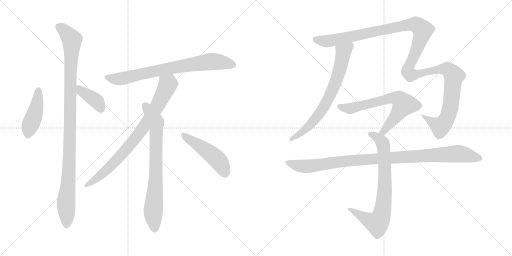
t = 0.00 s
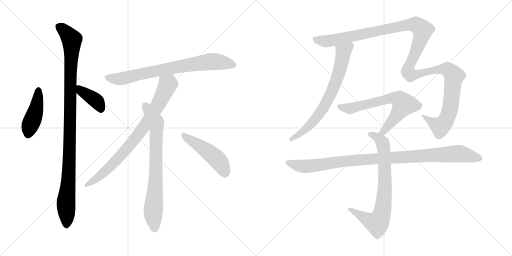
t = 2.11 s
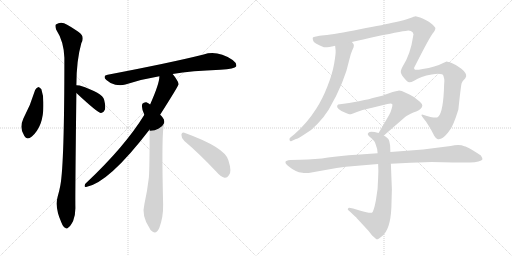
t = 4.23 s
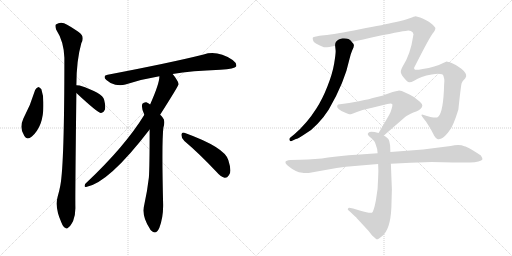
t = 6.34 s
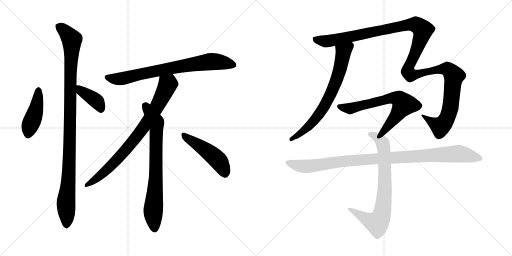
t = 8.46 s
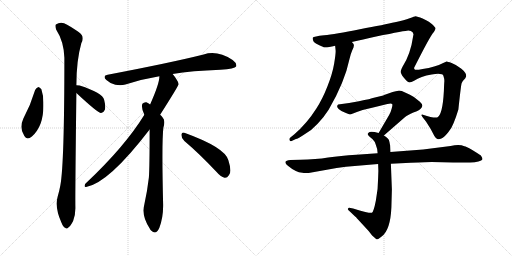
t = 10.57 s

The animated SVG that drew these frames (rendered in a browser with its animation timeline set to each time). Animation: 12 CSS @keyframes rules; one cycle of 10.57 s.

<svg version="1.1" viewBox="0 0 2048 1024" xmlns="http://www.w3.org/2000/svg">
  <g stroke="lightgray" stroke-dasharray="1,1" stroke-width="1" transform="scale(4, 4)">
    <line x1="0" y1="0" x2="256" y2="256"></line>
    <line x1="256" y1="0" x2="0" y2="256"></line>
    <line x1="128" y1="0" x2="128" y2="256"></line>
    <line x1="0" y1="128" x2="256" y2="128"></line>
    <line x1="256" y1="0" x2="512" y2="256"></line>
    <line x1="512" y1="0" x2="256" y2="256"></line>
    <line x1="384" y1="0" x2="384" y2="256"></line>
    <line x1="256" y1="128" x2="512" y2="128"></line>
  </g>
<g transform="scale(1, -1) translate(0, -850)">
   <style type="text/css">
    @keyframes keyframes0 {
      from {
       stroke: black;
       stroke-dashoffset: 439;
       stroke-width: 128;
       }
       59% {
       animation-timing-function: step-end;
       stroke: black;
       stroke-dashoffset: 0;
       stroke-width: 128;
       }
       to {
       stroke: black;
       stroke-width: 1024;
       }
       }
       #make-me-a-hanzi-animation-0 {
         animation: keyframes0 0.607259s both;
         animation-delay: 0.000000s;
         animation-timing-function: linear;
       }
    @keyframes keyframes1 {
      from {
       stroke: black;
       stroke-dashoffset: 1070;
       stroke-width: 128;
       }
       78% {
       animation-timing-function: step-end;
       stroke: black;
       stroke-dashoffset: 0;
       stroke-width: 128;
       }
       to {
       stroke: black;
       stroke-width: 1024;
       }
       }
       #make-me-a-hanzi-animation-1 {
         animation: keyframes1 1.120768s both;
         animation-delay: 0.607259s;
         animation-timing-function: linear;
       }
    @keyframes keyframes2 {
      from {
       stroke: black;
       stroke-dashoffset: 392;
       stroke-width: 128;
       }
       56% {
       animation-timing-function: step-end;
       stroke: black;
       stroke-dashoffset: 0;
       stroke-width: 128;
       }
       to {
       stroke: black;
       stroke-width: 1024;
       }
       }
       #make-me-a-hanzi-animation-2 {
         animation: keyframes2 0.569010s both;
         animation-delay: 1.728027s;
         animation-timing-function: linear;
       }
    @keyframes keyframes3 {
      from {
       stroke: black;
       stroke-dashoffset: 772;
       stroke-width: 128;
       }
       72% {
       animation-timing-function: step-end;
       stroke: black;
       stroke-dashoffset: 0;
       stroke-width: 128;
       }
       to {
       stroke: black;
       stroke-width: 1024;
       }
       }
       #make-me-a-hanzi-animation-3 {
         animation: keyframes3 0.878255s both;
         animation-delay: 2.297037s;
         animation-timing-function: linear;
       }
    @keyframes keyframes4 {
      from {
       stroke: black;
       stroke-dashoffset: 817;
       stroke-width: 128;
       }
       73% {
       animation-timing-function: step-end;
       stroke: black;
       stroke-dashoffset: 0;
       stroke-width: 128;
       }
       to {
       stroke: black;
       stroke-width: 1024;
       }
       }
       #make-me-a-hanzi-animation-4 {
         animation: keyframes4 0.914876s both;
         animation-delay: 3.175292s;
         animation-timing-function: linear;
       }
    @keyframes keyframes5 {
      from {
       stroke: black;
       stroke-dashoffset: 761;
       stroke-width: 128;
       }
       71% {
       animation-timing-function: step-end;
       stroke: black;
       stroke-dashoffset: 0;
       stroke-width: 128;
       }
       to {
       stroke: black;
       stroke-width: 1024;
       }
       }
       #make-me-a-hanzi-animation-5 {
         animation: keyframes5 0.869303s both;
         animation-delay: 4.090168s;
         animation-timing-function: linear;
       }
    @keyframes keyframes6 {
      from {
       stroke: black;
       stroke-dashoffset: 481;
       stroke-width: 128;
       }
       61% {
       animation-timing-function: step-end;
       stroke: black;
       stroke-dashoffset: 0;
       stroke-width: 128;
       }
       to {
       stroke: black;
       stroke-width: 1024;
       }
       }
       #make-me-a-hanzi-animation-6 {
         animation: keyframes6 0.641439s both;
         animation-delay: 4.959471s;
         animation-timing-function: linear;
       }
    @keyframes keyframes7 {
      from {
       stroke: black;
       stroke-dashoffset: 718;
       stroke-width: 128;
       }
       70% {
       animation-timing-function: step-end;
       stroke: black;
       stroke-dashoffset: 0;
       stroke-width: 128;
       }
       to {
       stroke: black;
       stroke-width: 1024;
       }
       }
       #make-me-a-hanzi-animation-7 {
         animation: keyframes7 0.834310s both;
         animation-delay: 5.600910s;
         animation-timing-function: linear;
       }
    @keyframes keyframes8 {
      from {
       stroke: black;
       stroke-dashoffset: 1376;
       stroke-width: 128;
       }
       82% {
       animation-timing-function: step-end;
       stroke: black;
       stroke-dashoffset: 0;
       stroke-width: 128;
       }
       to {
       stroke: black;
       stroke-width: 1024;
       }
       }
       #make-me-a-hanzi-animation-8 {
         animation: keyframes8 1.369792s both;
         animation-delay: 6.435220s;
         animation-timing-function: linear;
       }
    @keyframes keyframes9 {
      from {
       stroke: black;
       stroke-dashoffset: 671;
       stroke-width: 128;
       }
       69% {
       animation-timing-function: step-end;
       stroke: black;
       stroke-dashoffset: 0;
       stroke-width: 128;
       }
       to {
       stroke: black;
       stroke-width: 1024;
       }
       }
       #make-me-a-hanzi-animation-9 {
         animation: keyframes9 0.796061s both;
         animation-delay: 7.805012s;
         animation-timing-function: linear;
       }
    @keyframes keyframes10 {
      from {
       stroke: black;
       stroke-dashoffset: 766;
       stroke-width: 128;
       }
       71% {
       animation-timing-function: step-end;
       stroke: black;
       stroke-dashoffset: 0;
       stroke-width: 128;
       }
       to {
       stroke: black;
       stroke-width: 1024;
       }
       }
       #make-me-a-hanzi-animation-10 {
         animation: keyframes10 0.873372s both;
         animation-delay: 8.601073s;
         animation-timing-function: linear;
       }
    @keyframes keyframes11 {
      from {
       stroke: black;
       stroke-dashoffset: 1037;
       stroke-width: 128;
       }
       77% {
       animation-timing-function: step-end;
       stroke: black;
       stroke-dashoffset: 0;
       stroke-width: 128;
       }
       to {
       stroke: black;
       stroke-width: 1024;
       }
       }
       #make-me-a-hanzi-animation-11 {
         animation: keyframes11 1.093913s both;
         animation-delay: 9.474445s;
         animation-timing-function: linear;
       }
</style>
<path d="M 140.5 490.0 Q 122.5 430.0 93.5 376.0 Q 75.5 337.0 97.5 306.0 Q 107.5 288.0 127.5 304.0 Q 175.5 347.0 173.5 433.0 Q 174.5 467.0 165.5 493.0 Q 159.5 500.0 153.5 502.0 Q 144.5 499.0 140.5 490.0 Z" fill="lightgray"></path> 
<path d="M 305.5 509.0 Q 305.5 608.0 325.5 678.0 Q 340.5 705.0 314.5 722.0 Q 298.5 734.0 268.5 751.0 Q 244.5 767.0 223.5 752.0 Q 219.5 748.0 224.5 732.0 Q 255.5 684.0 257.5 619.0 Q 257.5 196.0 241.5 109.0 Q 237.5 87.0 230.5 63.0 Q 218.5 21.0 245.5 -40.0 Q 252.5 -58.0 260.5 -61.0 Q 266.5 -68.0 274.5 -59.0 Q 281.5 -55.0 292.5 -34.0 Q 302.5 -9.0 301.5 23.0 Q 300.5 69.0 305.5 478.0 L 305.5 509.0 Z" fill="lightgray"></path> 
<path d="M 305.5 478.0 Q 389.5 400.0 402.5 398.0 L 404.5 398.0 Q 414.5 399.0 419.5 411.0 Q 423.5 424.0 416.5 451.0 Q 410.5 478.0 318.5 508.0 Q 311.5 509.0 305.5 509.0 C 275.5 510.0 283.5 498.0 305.5 478.0 Z" fill="lightgray"></path> 
<path d="M 690.5 554.0 Q 766.5 567.0 881.5 571.0 Q 939.5 575.0 944.5 584.0 Q 948.5 597.0 930.5 610.0 Q 869.5 650.0 814.5 632.0 Q 682.5 599.0 430.5 551.0 Q 408.5 547.0 425.5 530.0 Q 441.5 515.0 461.5 511.0 Q 483.5 507.0 501.5 512.0 Q 564.5 533.0 637.5 545.0 L 690.5 554.0 Z" fill="lightgray"></path> 
<path d="M 640.5 391.0 Q 713.5 506.0 714.5 513.0 Q 713.5 519.0 710.5 525.0 Q 700.5 543.0 690.5 554.0 C 672.5 578.0 640.5 575.0 637.5 545.0 Q 638.5 517.0 600.5 432.0 L 577.5 391.0 Q 499.5 264.0 345.5 119.0 Q 338.5 115.0 338.5 107.0 Q 337.5 101.0 344.5 102.0 Q 434.5 118.0 598.5 332.0 L 640.5 391.0 Z" fill="lightgray"></path> 
<path d="M 598.5 332.0 Q 598.5 178.0 595.5 140.0 Q 589.5 88.0 577.5 33.0 Q 564.5 -13.0 599.5 -65.0 Q 600.5 -69.0 605.5 -73.0 Q 624.5 -91.0 637.5 -61.0 Q 653.5 -18.0 652.5 32.0 Q 646.5 282.0 653.5 339.0 Q 662.5 369.0 650.5 380.0 Q 646.5 386.0 640.5 391.0 L 600.5 432.0 Q 593.5 438.0 585.5 441.0 Q 575.5 442.0 569.5 435.0 Q 563.5 420.0 577.5 391.0 L 598.5 332.0 Z" fill="lightgray"></path> 
<path d="M 737.5 286.0 Q 795.5 237.0 864.5 164.0 Q 882.5 143.0 898.5 139.0 Q 908.5 138.0 915.5 149.0 Q 928.5 162.0 913.5 209.0 Q 900.5 260.0 737.5 319.0 Q 727.5 323.0 725.5 311.0 Q 725.5 296.0 737.5 286.0 Z" fill="lightgray"></path> 
<path d="M 1340.5 667.5 L 1342.5 648.5 Q 1343.5 636.5 1336.5 595.5 Q 1329.5 554.5 1309.5 504.5 Q 1289.5 453.5 1265.5 416.5 Q 1227.5 356.5 1177.5 313.5 L 1161.5 300.5 Q 1155.5 295.5 1158.5 289.5 Q 1160.5 283.5 1166.5 286.5 L 1183.5 294.5 Q 1190.5 294.5 1221.5 315.5 Q 1245.5 328.5 1270.5 355.5 Q 1295.5 381.5 1314.5 411.5 Q 1378.5 520.5 1398.5 616.5 Q 1403.5 637.5 1409.5 650.5 Q 1415.5 662.5 1415.5 668.5 Q 1416.5 673.5 1407.5 682.5 C 1390.5 707.5 1337.5 697.5 1340.5 667.5 Z" fill="lightgray"></path> 
<path d="M 1407.5 682.5 Q 1449.5 691.5 1504.5 704.5 Q 1623.5 728.5 1633.5 728.5 Q 1644.5 727.5 1650.5 721.5 Q 1656.5 714.5 1652.5 705.5 Q 1642.5 633.5 1609.5 582.5 Q 1603.5 570.5 1603.5 567.5 Q 1600.5 557.5 1615.5 539.5 Q 1630.5 521.5 1636.5 521.5 Q 1642.5 520.5 1656.5 527.5 Q 1682.5 545.5 1726.5 552.5 Q 1770.5 558.5 1773.5 547.5 Q 1777.5 535.5 1777.5 526.5 Q 1776.5 517.5 1775.5 486.5 Q 1770.5 390.5 1748.5 380.5 Q 1734.5 377.5 1691.5 391.5 Q 1680.5 393.5 1690.5 381.5 L 1704.5 363.5 Q 1723.5 335.5 1737.5 306.5 Q 1743.5 296.5 1749.5 294.5 Q 1755.5 291.5 1765.5 296.5 Q 1776.5 301.5 1791.5 319.5 Q 1806.5 336.5 1814.5 358.5 Q 1823.5 379.5 1833.5 412.5 Q 1843.5 507.5 1846.5 517.5 Q 1849.5 526.5 1860.5 536.5 L 1864.5 544.5 Q 1867.5 557.5 1845.5 575.5 Q 1823.5 592.5 1806.5 598.5 Q 1789.5 604.5 1786.5 604.5 L 1770.5 597.5 Q 1757.5 590.5 1736.5 584.5 Q 1716.5 578.5 1690.5 574.5 Q 1665.5 569.5 1660.5 571.5 Q 1655.5 573.5 1656.5 579.5 Q 1721.5 708.5 1735.5 722.5 Q 1741.5 732.5 1741.5 736.5 Q 1742.5 740.5 1728.5 753.5 Q 1714.5 765.5 1704.5 769.5 Q 1688.5 778.5 1680.5 780.5 L 1662.5 785.5 Q 1658.5 785.5 1638.5 777.5 Q 1618.5 769.5 1579.5 761.5 Q 1540.5 752.5 1439.5 733.5 Q 1339.5 713.5 1296.5 709.5 Q 1254.5 704.5 1251.5 700.5 Q 1249.5 696.5 1252.5 688.5 Q 1253.5 677.5 1295.5 661.5 Q 1304.5 658.5 1340.5 667.5 L 1407.5 682.5 Z" fill="lightgray"></path> 
<path d="M 1535.5 308.5 L 1620.5 382.5 Q 1629.5 390.5 1653.5 400.5 Q 1678.5 409.5 1682.5 415.5 Q 1687.5 420.5 1689.5 427.5 Q 1689.5 434.5 1679.5 443.5 L 1655.5 462.5 Q 1640.5 472.5 1622.5 479.5 Q 1603.5 488.5 1593.5 487.5 Q 1584.5 486.5 1570.5 482.5 L 1536.5 470.5 Q 1533.5 468.5 1528.5 467.5 L 1495.5 459.5 Q 1484.5 455.5 1435.5 445.5 L 1396.5 438.5 L 1352.5 432.5 Q 1343.5 424.5 1354.5 414.5 Q 1365.5 404.5 1381.5 399.5 Q 1397.5 393.5 1399.5 393.5 Q 1402.5 392.5 1427.5 402.5 Q 1453.5 412.5 1492.5 420.5 L 1549.5 434.5 Q 1564.5 438.5 1568.5 434.5 Q 1571.5 431.5 1566.5 415.5 Q 1562.5 399.5 1556.5 390.5 L 1514.5 318.5 C 1499.5 292.5 1512.5 288.5 1535.5 308.5 Z" fill="lightgray"></path> 
<path d="M 1512.5 194.5 L 1513.5 166.5 L 1512.5 138.5 Q 1512.5 94.5 1503.5 48.5 Q 1494.5 2.5 1487.5 -0.5 Q 1480.5 -4.5 1438.5 8.5 L 1412.5 16.5 L 1396.5 19.5 Q 1393.5 19.5 1392.5 16.5 Q 1387.5 12.5 1399.5 4.5 L 1421.5 -16.5 Q 1423.5 -16.5 1426.5 -21.5 L 1474.5 -73.5 L 1488.5 -91.5 L 1505.5 -106.5 Q 1509.5 -109.5 1526.5 -95.5 Q 1561.5 -70.5 1565.5 20.5 L 1567.5 92.5 L 1563.5 195.5 L 1561.5 242.5 L 1560.5 268.5 Q 1558.5 282.5 1555.5 290.5 Q 1552.5 297.5 1535.5 308.5 L 1514.5 318.5 L 1498.5 322.5 Q 1483.5 324.5 1478.5 322.5 Q 1463.5 315.5 1478.5 303.5 L 1490.5 293.5 Q 1499.5 284.5 1502.5 273.5 Q 1510.5 254.5 1510.5 237.5 L 1512.5 194.5 Z" fill="lightgray"></path> 
<path d="M 1201.5 211.5 L 1161.5 210.5 Q 1143.5 209.5 1141.5 202.5 Q 1140.5 195.5 1151.5 187.5 Q 1182.5 161.5 1209.5 159.5 Q 1217.5 156.5 1234.5 158.5 L 1346.5 178.5 L 1383.5 183.5 L 1512.5 194.5 L 1563.5 195.5 L 1642.5 199.5 Q 1711.5 202.5 1726.5 202.5 L 1812.5 200.5 L 1880.5 200.5 Q 1900.5 200.5 1913.5 204.5 Q 1927.5 208.5 1929.5 212.5 Q 1931.5 216.5 1923.5 228.5 Q 1910.5 237.5 1887.5 251.5 Q 1864.5 264.5 1857.5 265.5 Q 1837.5 274.5 1802.5 266.5 L 1692.5 252.5 L 1561.5 242.5 L 1510.5 237.5 L 1425.5 231.5 Q 1361.5 227.5 1312.5 220.5 Q 1263.5 212.5 1201.5 211.5 Z" fill="lightgray"></path> 
      <clipPath id="make-me-a-hanzi-clip-0">
      <path d="M 140.5 490.0 Q 122.5 430.0 93.5 376.0 Q 75.5 337.0 97.5 306.0 Q 107.5 288.0 127.5 304.0 Q 175.5 347.0 173.5 433.0 Q 174.5 467.0 165.5 493.0 Q 159.5 500.0 153.5 502.0 Q 144.5 499.0 140.5 490.0 Z" fill="lightgray"></path>
      </clipPath>
      <path clip-path="url(#make-me-a-hanzi-clip-0)" d="M 154.5 491.0 L 143.5 408.0 L 115.5 334.0 L 113.5 314.0 " fill="none" id="make-me-a-hanzi-animation-0" stroke-dasharray="311 622" stroke-linecap="round"></path>

      <clipPath id="make-me-a-hanzi-clip-1">
      <path d="M 305.5 509.0 Q 305.5 608.0 325.5 678.0 Q 340.5 705.0 314.5 722.0 Q 298.5 734.0 268.5 751.0 Q 244.5 767.0 223.5 752.0 Q 219.5 748.0 224.5 732.0 Q 255.5 684.0 257.5 619.0 Q 257.5 196.0 241.5 109.0 Q 237.5 87.0 230.5 63.0 Q 218.5 21.0 245.5 -40.0 Q 252.5 -58.0 260.5 -61.0 Q 266.5 -68.0 274.5 -59.0 Q 281.5 -55.0 292.5 -34.0 Q 302.5 -9.0 301.5 23.0 Q 300.5 69.0 305.5 478.0 L 305.5 509.0 Z" fill="lightgray"></path>
      </clipPath>
      <path clip-path="url(#make-me-a-hanzi-clip-1)" d="M 235.5 745.0 L 287.5 692.0 L 279.5 507.0 L 277.5 211.0 L 263.5 32.0 L 265.5 -47.0 " fill="none" id="make-me-a-hanzi-animation-1" stroke-dasharray="942 1884" stroke-linecap="round"></path>

      <clipPath id="make-me-a-hanzi-clip-2">
      <path d="M 305.5 478.0 Q 389.5 400.0 402.5 398.0 L 404.5 398.0 Q 414.5 399.0 419.5 411.0 Q 423.5 424.0 416.5 451.0 Q 410.5 478.0 318.5 508.0 Q 311.5 509.0 305.5 509.0 C 275.5 510.0 283.5 498.0 305.5 478.0 Z" fill="lightgray"></path>
      </clipPath>
      <path clip-path="url(#make-me-a-hanzi-clip-2)" d="M 311.5 501.0 L 327.5 482.0 L 388.5 443.0 L 403.5 407.0 " fill="none" id="make-me-a-hanzi-animation-2" stroke-dasharray="264 528" stroke-linecap="round"></path>

      <clipPath id="make-me-a-hanzi-clip-3">
      <path d="M 690.5 554.0 Q 766.5 567.0 881.5 571.0 Q 939.5 575.0 944.5 584.0 Q 948.5 597.0 930.5 610.0 Q 869.5 650.0 814.5 632.0 Q 682.5 599.0 430.5 551.0 Q 408.5 547.0 425.5 530.0 Q 441.5 515.0 461.5 511.0 Q 483.5 507.0 501.5 512.0 Q 564.5 533.0 637.5 545.0 L 690.5 554.0 Z" fill="lightgray"></path>
      </clipPath>
      <path clip-path="url(#make-me-a-hanzi-clip-3)" d="M 428.5 540.0 L 490.5 536.0 L 687.5 579.0 L 849.5 604.0 L 936.5 590.0 " fill="none" id="make-me-a-hanzi-animation-3" stroke-dasharray="644 1288" stroke-linecap="round"></path>

      <clipPath id="make-me-a-hanzi-clip-4">
      <path d="M 640.5 391.0 Q 713.5 506.0 714.5 513.0 Q 713.5 519.0 710.5 525.0 Q 700.5 543.0 690.5 554.0 C 672.5 578.0 640.5 575.0 637.5 545.0 Q 638.5 517.0 600.5 432.0 L 577.5 391.0 Q 499.5 264.0 345.5 119.0 Q 338.5 115.0 338.5 107.0 Q 337.5 101.0 344.5 102.0 Q 434.5 118.0 598.5 332.0 L 640.5 391.0 Z" fill="lightgray"></path>
      </clipPath>
      <path clip-path="url(#make-me-a-hanzi-clip-4)" d="M 645.5 541.0 L 670.5 510.0 L 626.5 417.0 L 572.5 337.0 L 492.5 237.0 L 434.5 177.0 L 346.5 110.0 " fill="none" id="make-me-a-hanzi-animation-4" stroke-dasharray="689 1378" stroke-linecap="round"></path>

      <clipPath id="make-me-a-hanzi-clip-5">
      <path d="M 598.5 332.0 Q 598.5 178.0 595.5 140.0 Q 589.5 88.0 577.5 33.0 Q 564.5 -13.0 599.5 -65.0 Q 600.5 -69.0 605.5 -73.0 Q 624.5 -91.0 637.5 -61.0 Q 653.5 -18.0 652.5 32.0 Q 646.5 282.0 653.5 339.0 Q 662.5 369.0 650.5 380.0 Q 646.5 386.0 640.5 391.0 L 600.5 432.0 Q 593.5 438.0 585.5 441.0 Q 575.5 442.0 569.5 435.0 Q 563.5 420.0 577.5 391.0 L 598.5 332.0 Z" fill="lightgray"></path>
      </clipPath>
      <path clip-path="url(#make-me-a-hanzi-clip-5)" d="M 580.5 427.0 L 624.5 354.0 L 624.5 154.0 L 612.5 3.0 L 617.5 -65.0 " fill="none" id="make-me-a-hanzi-animation-5" stroke-dasharray="633 1266" stroke-linecap="round"></path>

      <clipPath id="make-me-a-hanzi-clip-6">
      <path d="M 737.5 286.0 Q 795.5 237.0 864.5 164.0 Q 882.5 143.0 898.5 139.0 Q 908.5 138.0 915.5 149.0 Q 928.5 162.0 913.5 209.0 Q 900.5 260.0 737.5 319.0 Q 727.5 323.0 725.5 311.0 Q 725.5 296.0 737.5 286.0 Z" fill="lightgray"></path>
      </clipPath>
      <path clip-path="url(#make-me-a-hanzi-clip-6)" d="M 737.5 306.0 L 855.5 225.0 L 878.5 201.0 L 899.5 157.0 " fill="none" id="make-me-a-hanzi-animation-6" stroke-dasharray="353 706" stroke-linecap="round"></path>

      <clipPath id="make-me-a-hanzi-clip-7">
      <path d="M 1340.5 667.5 L 1342.5 648.5 Q 1343.5 636.5 1336.5 595.5 Q 1329.5 554.5 1309.5 504.5 Q 1289.5 453.5 1265.5 416.5 Q 1227.5 356.5 1177.5 313.5 L 1161.5 300.5 Q 1155.5 295.5 1158.5 289.5 Q 1160.5 283.5 1166.5 286.5 L 1183.5 294.5 Q 1190.5 294.5 1221.5 315.5 Q 1245.5 328.5 1270.5 355.5 Q 1295.5 381.5 1314.5 411.5 Q 1378.5 520.5 1398.5 616.5 Q 1403.5 637.5 1409.5 650.5 Q 1415.5 662.5 1415.5 668.5 Q 1416.5 673.5 1407.5 682.5 C 1390.5 707.5 1337.5 697.5 1340.5 667.5 Z" fill="lightgray"></path>
      </clipPath>
      <path clip-path="url(#make-me-a-hanzi-clip-7)" d="M 1402.5 672.5 L 1373.5 642.5 L 1352.5 547.5 L 1300.5 429.5 L 1269.5 384.5 L 1219.5 331.5 L 1164.5 293.5 " fill="none" id="make-me-a-hanzi-animation-7" stroke-dasharray="590 1180" stroke-linecap="round"></path>

      <clipPath id="make-me-a-hanzi-clip-8">
      <path d="M 1407.5 682.5 Q 1449.5 691.5 1504.5 704.5 Q 1623.5 728.5 1633.5 728.5 Q 1644.5 727.5 1650.5 721.5 Q 1656.5 714.5 1652.5 705.5 Q 1642.5 633.5 1609.5 582.5 Q 1603.5 570.5 1603.5 567.5 Q 1600.5 557.5 1615.5 539.5 Q 1630.5 521.5 1636.5 521.5 Q 1642.5 520.5 1656.5 527.5 Q 1682.5 545.5 1726.5 552.5 Q 1770.5 558.5 1773.5 547.5 Q 1777.5 535.5 1777.5 526.5 Q 1776.5 517.5 1775.5 486.5 Q 1770.5 390.5 1748.5 380.5 Q 1734.5 377.5 1691.5 391.5 Q 1680.5 393.5 1690.5 381.5 L 1704.5 363.5 Q 1723.5 335.5 1737.5 306.5 Q 1743.5 296.5 1749.5 294.5 Q 1755.5 291.5 1765.5 296.5 Q 1776.5 301.5 1791.5 319.5 Q 1806.5 336.5 1814.5 358.5 Q 1823.5 379.5 1833.5 412.5 Q 1843.5 507.5 1846.5 517.5 Q 1849.5 526.5 1860.5 536.5 L 1864.5 544.5 Q 1867.5 557.5 1845.5 575.5 Q 1823.5 592.5 1806.5 598.5 Q 1789.5 604.5 1786.5 604.5 L 1770.5 597.5 Q 1757.5 590.5 1736.5 584.5 Q 1716.5 578.5 1690.5 574.5 Q 1665.5 569.5 1660.5 571.5 Q 1655.5 573.5 1656.5 579.5 Q 1721.5 708.5 1735.5 722.5 Q 1741.5 732.5 1741.5 736.5 Q 1742.5 740.5 1728.5 753.5 Q 1714.5 765.5 1704.5 769.5 Q 1688.5 778.5 1680.5 780.5 L 1662.5 785.5 Q 1658.5 785.5 1638.5 777.5 Q 1618.5 769.5 1579.5 761.5 Q 1540.5 752.5 1439.5 733.5 Q 1339.5 713.5 1296.5 709.5 Q 1254.5 704.5 1251.5 700.5 Q 1249.5 696.5 1252.5 688.5 Q 1253.5 677.5 1295.5 661.5 Q 1304.5 658.5 1340.5 667.5 L 1407.5 682.5 Z" fill="lightgray"></path>
      </clipPath>
      <path clip-path="url(#make-me-a-hanzi-clip-8)" d="M 1257.5 694.5 L 1294.5 685.5 L 1325.5 687.5 L 1644.5 752.5 L 1662.5 752.5 L 1681.5 741.5 L 1691.5 730.5 L 1690.5 720.5 L 1655.5 621.5 L 1637.5 590.5 L 1633.5 562.5 L 1641.5 551.5 L 1650.5 550.5 L 1775.5 574.5 L 1799.5 566.5 L 1815.5 547.5 L 1803.5 428.5 L 1781.5 364.5 L 1761.5 343.5 L 1708.5 374.5 L 1700.5 385.5 " fill="none" id="make-me-a-hanzi-animation-8" stroke-dasharray="1248 2496" stroke-linecap="round"></path>

      <clipPath id="make-me-a-hanzi-clip-9">
      <path d="M 1535.5 308.5 L 1620.5 382.5 Q 1629.5 390.5 1653.5 400.5 Q 1678.5 409.5 1682.5 415.5 Q 1687.5 420.5 1689.5 427.5 Q 1689.5 434.5 1679.5 443.5 L 1655.5 462.5 Q 1640.5 472.5 1622.5 479.5 Q 1603.5 488.5 1593.5 487.5 Q 1584.5 486.5 1570.5 482.5 L 1536.5 470.5 Q 1533.5 468.5 1528.5 467.5 L 1495.5 459.5 Q 1484.5 455.5 1435.5 445.5 L 1396.5 438.5 L 1352.5 432.5 Q 1343.5 424.5 1354.5 414.5 Q 1365.5 404.5 1381.5 399.5 Q 1397.5 393.5 1399.5 393.5 Q 1402.5 392.5 1427.5 402.5 Q 1453.5 412.5 1492.5 420.5 L 1549.5 434.5 Q 1564.5 438.5 1568.5 434.5 Q 1571.5 431.5 1566.5 415.5 Q 1562.5 399.5 1556.5 390.5 L 1514.5 318.5 C 1499.5 292.5 1512.5 288.5 1535.5 308.5 Z" fill="lightgray"></path>
      </clipPath>
      <path clip-path="url(#make-me-a-hanzi-clip-9)" d="M 1359.5 424.5 L 1410.5 417.5 L 1560.5 457.5 L 1595.5 454.5 L 1613.5 428.5 L 1541.5 333.5 L 1522.5 321.5 " fill="none" id="make-me-a-hanzi-animation-9" stroke-dasharray="543 1086" stroke-linecap="round"></path>

      <clipPath id="make-me-a-hanzi-clip-10">
      <path d="M 1512.5 194.5 L 1513.5 166.5 L 1512.5 138.5 Q 1512.5 94.5 1503.5 48.5 Q 1494.5 2.5 1487.5 -0.5 Q 1480.5 -4.5 1438.5 8.5 L 1412.5 16.5 L 1396.5 19.5 Q 1393.5 19.5 1392.5 16.5 Q 1387.5 12.5 1399.5 4.5 L 1421.5 -16.5 Q 1423.5 -16.5 1426.5 -21.5 L 1474.5 -73.5 L 1488.5 -91.5 L 1505.5 -106.5 Q 1509.5 -109.5 1526.5 -95.5 Q 1561.5 -70.5 1565.5 20.5 L 1567.5 92.5 L 1563.5 195.5 L 1561.5 242.5 L 1560.5 268.5 Q 1558.5 282.5 1555.5 290.5 Q 1552.5 297.5 1535.5 308.5 L 1514.5 318.5 L 1498.5 322.5 Q 1483.5 324.5 1478.5 322.5 Q 1463.5 315.5 1478.5 303.5 L 1490.5 293.5 Q 1499.5 284.5 1502.5 273.5 Q 1510.5 254.5 1510.5 237.5 L 1512.5 194.5 Z" fill="lightgray"></path>
      </clipPath>
      <path clip-path="url(#make-me-a-hanzi-clip-10)" d="M 1480.5 313.5 L 1522.5 288.5 L 1534.5 260.5 L 1539.5 98.5 L 1527.5 -6.5 L 1514.5 -34.5 L 1508.5 -41.5 L 1499.5 -40.5 L 1398.5 12.5 " fill="none" id="make-me-a-hanzi-animation-10" stroke-dasharray="638 1276" stroke-linecap="round"></path>

      <clipPath id="make-me-a-hanzi-clip-11">
      <path d="M 1201.5 211.5 L 1161.5 210.5 Q 1143.5 209.5 1141.5 202.5 Q 1140.5 195.5 1151.5 187.5 Q 1182.5 161.5 1209.5 159.5 Q 1217.5 156.5 1234.5 158.5 L 1346.5 178.5 L 1383.5 183.5 L 1512.5 194.5 L 1563.5 195.5 L 1642.5 199.5 Q 1711.5 202.5 1726.5 202.5 L 1812.5 200.5 L 1880.5 200.5 Q 1900.5 200.5 1913.5 204.5 Q 1927.5 208.5 1929.5 212.5 Q 1931.5 216.5 1923.5 228.5 Q 1910.5 237.5 1887.5 251.5 Q 1864.5 264.5 1857.5 265.5 Q 1837.5 274.5 1802.5 266.5 L 1692.5 252.5 L 1561.5 242.5 L 1510.5 237.5 L 1425.5 231.5 Q 1361.5 227.5 1312.5 220.5 Q 1263.5 212.5 1201.5 211.5 Z" fill="lightgray"></path>
      </clipPath>
      <path clip-path="url(#make-me-a-hanzi-clip-11)" d="M 1148.5 200.5 L 1225.5 184.5 L 1374.5 205.5 L 1828.5 235.5 L 1923.5 215.5 " fill="none" id="make-me-a-hanzi-animation-11" stroke-dasharray="909 1818" stroke-linecap="round"></path>

</g>
</svg>
